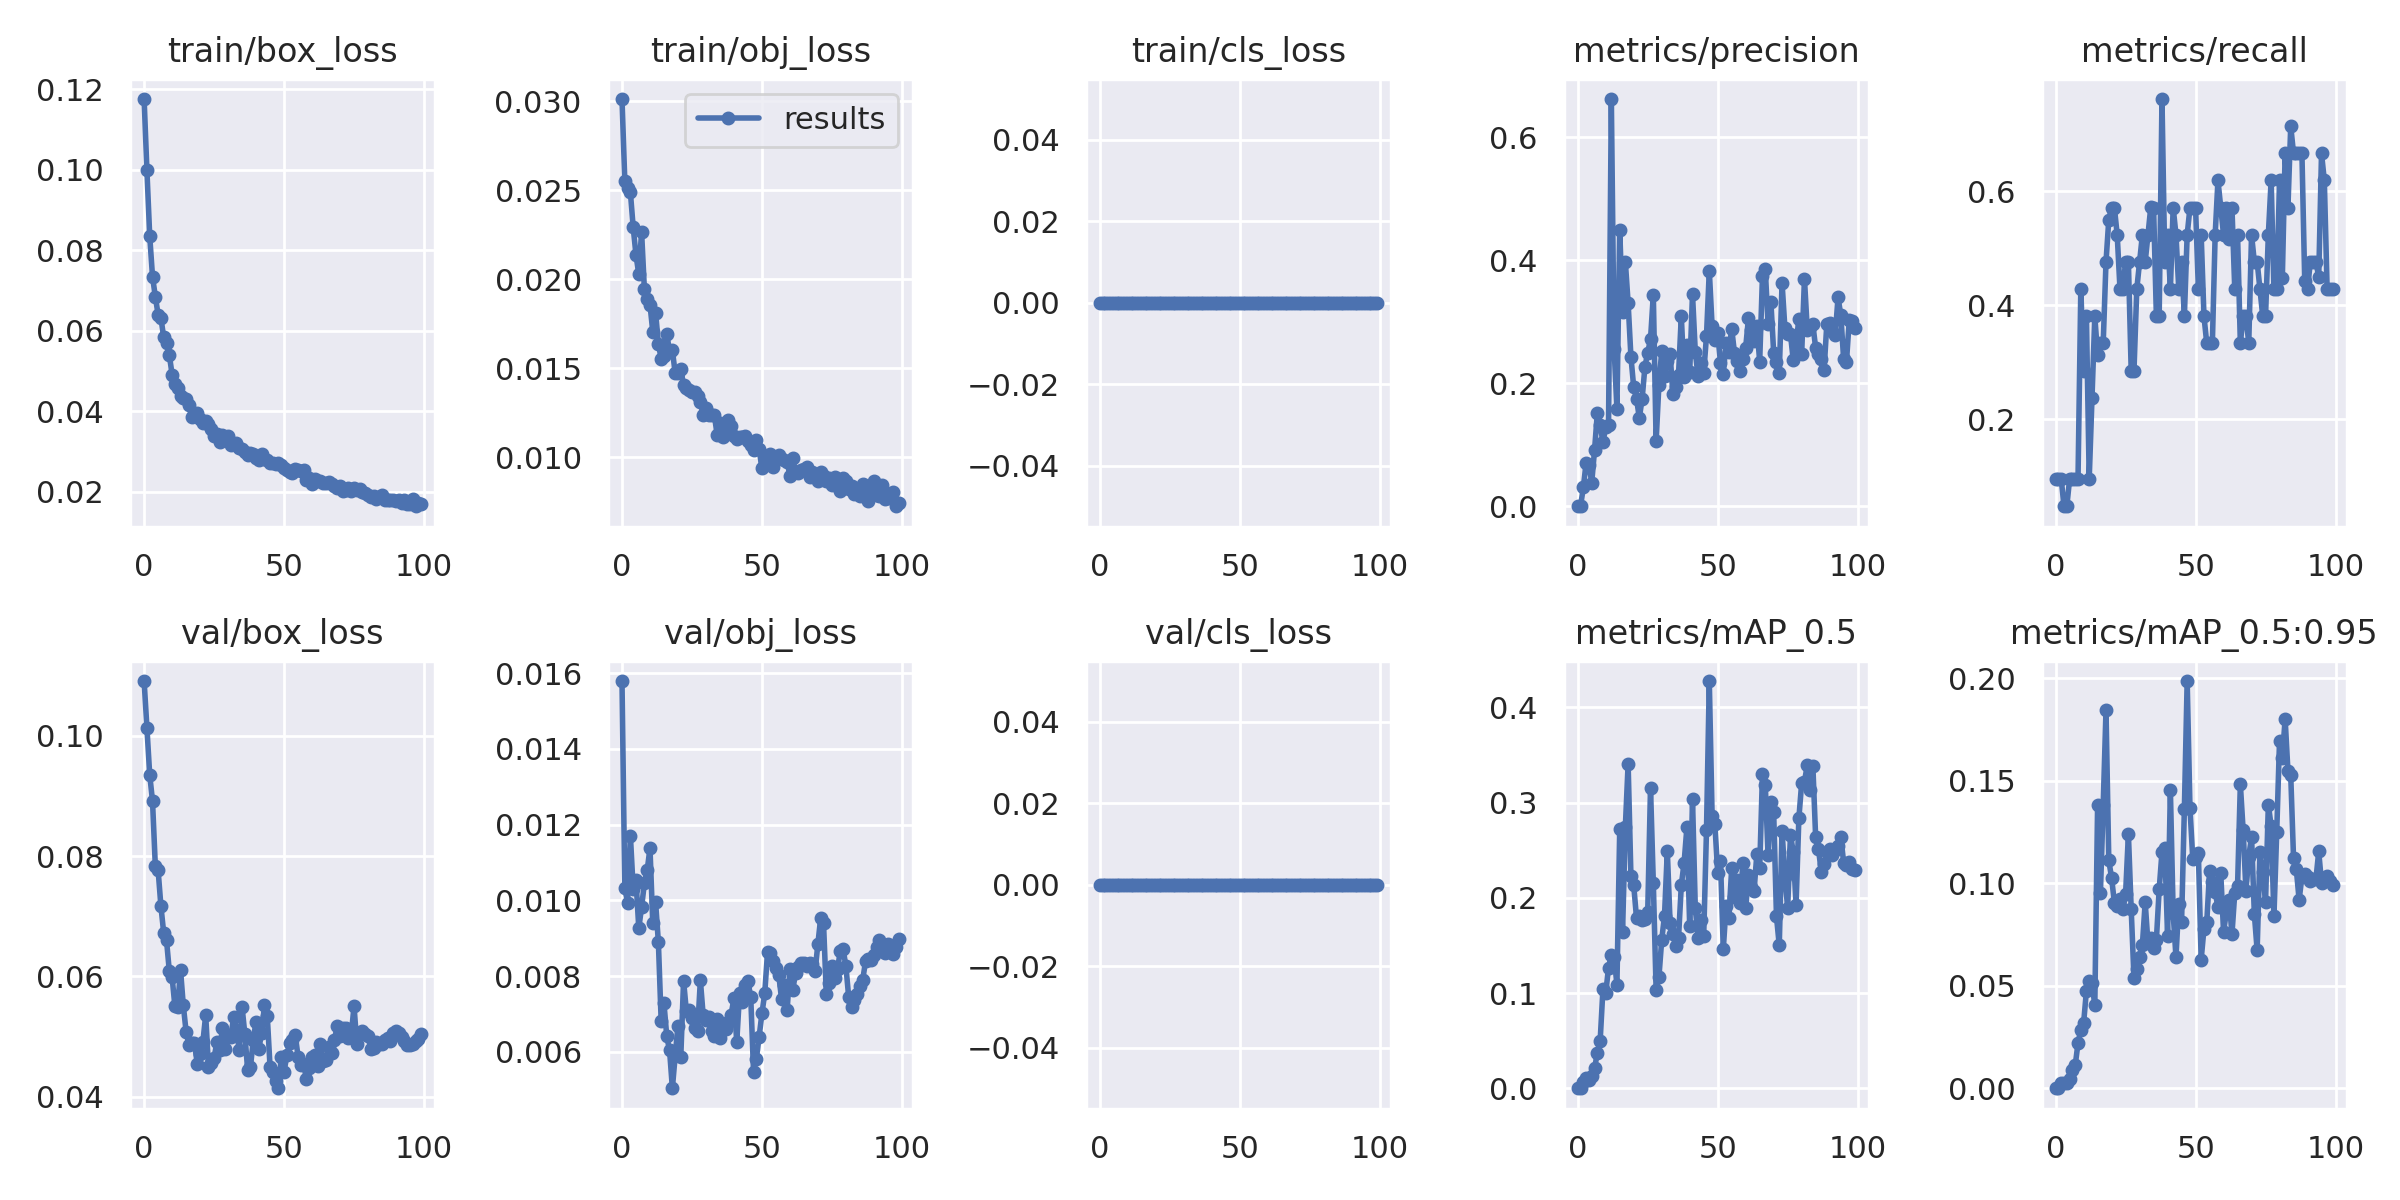

Values plotted in this chart, from the file beside it:
epoch, train/box_loss, train/obj_loss, train/cls_loss, metrics/precision, metrics/recall, metrics/mAP_0.5, metrics/mAP_0.5:0.95, val/box_loss, val/obj_loss, val/cls_loss, x/lr0, x/lr1, x/lr2
0, 0.1176, 0.03013, 0, 0.0001361, 0.09524, 8.4567e-05, 2.5095e-05, 0.1091, 0.01579, 0, 0.0892, 0.0012, 0.0012
1, 0.09982, 0.02555, 0, 0.0001361, 0.09524, 7.6577e-05, 2.9523e-05, 0.1013, 0.01032, 0, 0.07748, 0.002475, 0.002475
2, 0.0835, 0.02512, 0, 0.03082, 0.09524, 0.007145, 0.002457, 0.09351, 0.009943, 0, 0.06573, 0.003725, 0.003725
3, 0.07343, 0.02489, 0, 0.07092, 0.04762, 0.01095, 0.002385, 0.08916, 0.01171, 0, 0.05395, 0.004948, 0.004948
4, 0.06845, 0.02293, 0, 0.06724, 0.04762, 0.009026, 0.002667, 0.0784, 0.0103, 0, 0.04215, 0.006147, 0.006147
5, 0.06398, 0.02137, 0, 0.03867, 0.09524, 0.01323, 0.004487, 0.07766, 0.01054, 0, 0.03032, 0.007319, 0.007319
6, 0.06318, 0.02028, 0, 0.09116, 0.09524, 0.02086, 0.008799, 0.0717, 0.009265, 0, 0.01846, 0.008465, 0.008465
7, 0.0583, 0.02266, 0, 0.1516, 0.09524, 0.03737, 0.01118, 0.06721, 0.009825, 0, 0.009307, 0.009307, 0.009307
8, 0.05698, 0.01944, 0, 0.1322, 0.09524, 0.04949, 0.02204, 0.06603, 0.01045, 0, 0.009307, 0.009307, 0.009307
9, 0.05393, 0.0189, 0, 0.1042, 0.4286, 0.1038, 0.02852, 0.0609, 0.0108, 0, 0.009208, 0.009208, 0.009208
10, 0.04909, 0.01858, 0, 0.1286, 0.2857, 0.09989, 0.03177, 0.05988, 0.01138, 0, 0.009109, 0.009109, 0.009109
11, 0.04668, 0.01705, 0, 0.1319, 0.381, 0.1268, 0.04743, 0.05502, 0.009394, 0, 0.00901, 0.00901, 0.00901
12, 0.04579, 0.01812, 0, 0.6617, 0.09524, 0.1396, 0.05244, 0.05499, 0.009961, 0, 0.008911, 0.008911, 0.008911
13, 0.04383, 0.01637, 0, 0.256, 0.2381, 0.1378, 0.05132, 0.06114, 0.008896, 0, 0.008812, 0.008812, 0.008812
14, 0.04315, 0.01553, 0, 0.1582, 0.381, 0.1088, 0.04048, 0.05517, 0.006807, 0, 0.008713, 0.008713, 0.008713
15, 0.04302, 0.01566, 0, 0.4497, 0.3121, 0.2723, 0.1379, 0.05082, 0.007281, 0, 0.008614, 0.008614, 0.008614
16, 0.04143, 0.01695, 0, 0.3154, 0.3333, 0.1637, 0.09511, 0.04863, 0.006412, 0, 0.008515, 0.008515, 0.008515
17, 0.03857, 0.01592, 0, 0.3977, 0.3333, 0.274, 0.138, 0.04895, 0.006041, 0, 0.008416, 0.008416, 0.008416
18, 0.03886, 0.01601, 0, 0.3304, 0.4762, 0.3407, 0.1843, 0.04886, 0.005042, 0, 0.008317, 0.008317, 0.008317
19, 0.03948, 0.01473, 0, 0.243, 0.5505, 0.2228, 0.1111, 0.04544, 0.005896, 0, 0.008218, 0.008218, 0.008218
20, 0.03808, 0.01471, 0, 0.1933, 0.5714, 0.213, 0.1026, 0.04714, 0.006697, 0, 0.008119, 0.008119, 0.008119
21, 0.03703, 0.01498, 0, 0.175, 0.5714, 0.1787, 0.09049, 0.04912, 0.005858, 0, 0.00802, 0.00802, 0.00802
22, 0.03749, 0.01404, 0, 0.1437, 0.5238, 0.1807, 0.0888, 0.05357, 0.007885, 0, 0.007921, 0.007921, 0.007921
23, 0.03669, 0.01387, 0, 0.1745, 0.4286, 0.1768, 0.09208, 0.04494, 0.007076, 0, 0.007822, 0.007822, 0.007822
24, 0.03565, 0.01376, 0, 0.2266, 0.4286, 0.1779, 0.08738, 0.04562, 0.007112, 0, 0.007723, 0.007723, 0.007723
25, 0.0337, 0.01366, 0, 0.2499, 0.4762, 0.1851, 0.09477, 0.04648, 0.0069, 0, 0.007624, 0.007624, 0.007624
26, 0.03429, 0.01367, 0, 0.2715, 0.4762, 0.3157, 0.124, 0.04907, 0.006638, 0, 0.007525, 0.007525, 0.007525
27, 0.03243, 0.01342, 0, 0.344, 0.2857, 0.2157, 0.08734, 0.0478, 0.006555, 0, 0.007426, 0.007426, 0.007426
28, 0.03396, 0.01311, 0, 0.1056, 0.2857, 0.1034, 0.05379, 0.05144, 0.007895, 0, 0.007327, 0.007327, 0.007327
29, 0.03276, 0.01239, 0, 0.1978, 0.4286, 0.1167, 0.05796, 0.0479, 0.00697, 0, 0.007228, 0.007228, 0.007228
30, 0.03376, 0.01279, 0, 0.2518, 0.4762, 0.1557, 0.06397, 0.05031, 0.006852, 0, 0.007129, 0.007129, 0.007129
31, 0.03161, 0.01238, 0, 0.2121, 0.5238, 0.1813, 0.06988, 0.0499, 0.006915, 0, 0.00703, 0.00703, 0.00703
32, 0.03182, 0.01238, 0, 0.2358, 0.4762, 0.2493, 0.09066, 0.05333, 0.006542, 0, 0.006931, 0.006931, 0.006931
33, 0.03208, 0.01235, 0, 0.2467, 0.5238, 0.1731, 0.07073, 0.05105, 0.006408, 0, 0.006832, 0.006832, 0.006832
34, 0.03073, 0.01126, 0, 0.1821, 0.5726, 0.1623, 0.07316, 0.04775, 0.006861, 0, 0.006733, 0.006733, 0.006733
35, 0.03058, 0.01194, 0, 0.1946, 0.5714, 0.1491, 0.06839, 0.05492, 0.00636, 0, 0.006634, 0.006634, 0.006634
36, 0.0299, 0.01111, 0, 0.2132, 0.381, 0.1576, 0.07242, 0.05035, 0.006608, 0, 0.006535, 0.006535, 0.006535
37, 0.02913, 0.01167, 0, 0.3091, 0.381, 0.2132, 0.09693, 0.04439, 0.006609, 0, 0.006436, 0.006436, 0.006436
38, 0.02967, 0.0121, 0, 0.21, 0.7619, 0.2369, 0.1152, 0.04494, 0.006777, 0, 0.006337, 0.006337, 0.006337
39, 0.02942, 0.01175, 0, 0.2613, 0.4762, 0.2738, 0.1171, 0.0495, 0.006988, 0, 0.006238, 0.006238, 0.006238
40, 0.02825, 0.01118, 0, 0.2188, 0.5238, 0.1701, 0.07431, 0.0525, 0.007424, 0, 0.006139, 0.006139, 0.006139
41, 0.0278, 0.01104, 0, 0.3446, 0.4286, 0.3036, 0.1457, 0.04801, 0.006262, 0, 0.00604, 0.00604, 0.00604
42, 0.0293, 0.01116, 0, 0.2508, 0.5714, 0.1891, 0.08523, 0.05062, 0.00755, 0, 0.005941, 0.005941, 0.005941
43, 0.02809, 0.01112, 0, 0.2112, 0.5238, 0.1583, 0.06392, 0.0552, 0.007318, 0, 0.005842, 0.005842, 0.005842
44, 0.02781, 0.01118, 0, 0.2334, 0.4286, 0.1763, 0.09002, 0.0534, 0.007768, 0, 0.005743, 0.005743, 0.005743
45, 0.02701, 0.0109, 0, 0.2161, 0.4762, 0.1599, 0.08118, 0.04489, 0.007864, 0, 0.005644, 0.005644, 0.005644
46, 0.027, 0.01069, 0, 0.277, 0.381, 0.2709, 0.1361, 0.04407, 0.007445, 0, 0.005545, 0.005545, 0.005545
47, 0.02696, 0.01042, 0, 0.3827, 0.5238, 0.4276, 0.1986, 0.04263, 0.005478, 0, 0.005446, 0.005446, 0.005446
48, 0.02699, 0.01095, 0, 0.2931, 0.5714, 0.2864, 0.1367, 0.04141, 0.00582, 0, 0.005347, 0.005347, 0.005347
49, 0.0265, 0.01044, 0, 0.2708, 0.5714, 0.277, 0.1118, 0.04667, 0.006403, 0, 0.005248, 0.005248, 0.005248
50, 0.0259, 0.009364, 0, 0.2821, 0.5714, 0.2265, 0.1127, 0.04417, 0.007019, 0, 0.005149, 0.005149, 0.005149
51, 0.02528, 0.009842, 0, 0.2329, 0.4286, 0.2392, 0.1148, 0.04687, 0.007545, 0, 0.00505, 0.00505, 0.00505
52, 0.02474, 0.009822, 0, 0.2152, 0.5238, 0.1461, 0.06275, 0.04891, 0.008638, 0, 0.004951, 0.004951, 0.004951
53, 0.02465, 0.01019, 0, 0.266, 0.381, 0.1915, 0.07774, 0.04942, 0.008605, 0, 0.004852, 0.004852, 0.004852
54, 0.02571, 0.009437, 0, 0.25, 0.3333, 0.1784, 0.0809, 0.05022, 0.008405, 0, 0.004753, 0.004753, 0.004753
55, 0.02533, 0.009916, 0, 0.2888, 0.3333, 0.2311, 0.1057, 0.04668, 0.008204, 0, 0.004654, 0.004654, 0.004654
56, 0.02501, 0.01014, 0, 0.249, 0.3333, 0.2008, 0.1008, 0.04525, 0.008037, 0, 0.004555, 0.004555, 0.004555
57, 0.02526, 0.009905, 0, 0.2358, 0.5238, 0.2183, 0.09564, 0.04548, 0.007401, 0, 0.004456, 0.004456, 0.004456
58, 0.02299, 0.009826, 0, 0.22, 0.619, 0.1945, 0.08835, 0.04287, 0.007775, 0, 0.004357, 0.004357, 0.004357
59, 0.02341, 0.009736, 0, 0.2394, 0.5714, 0.2366, 0.1048, 0.04469, 0.007111, 0, 0.004258, 0.004258, 0.004258
... 40 more rows
